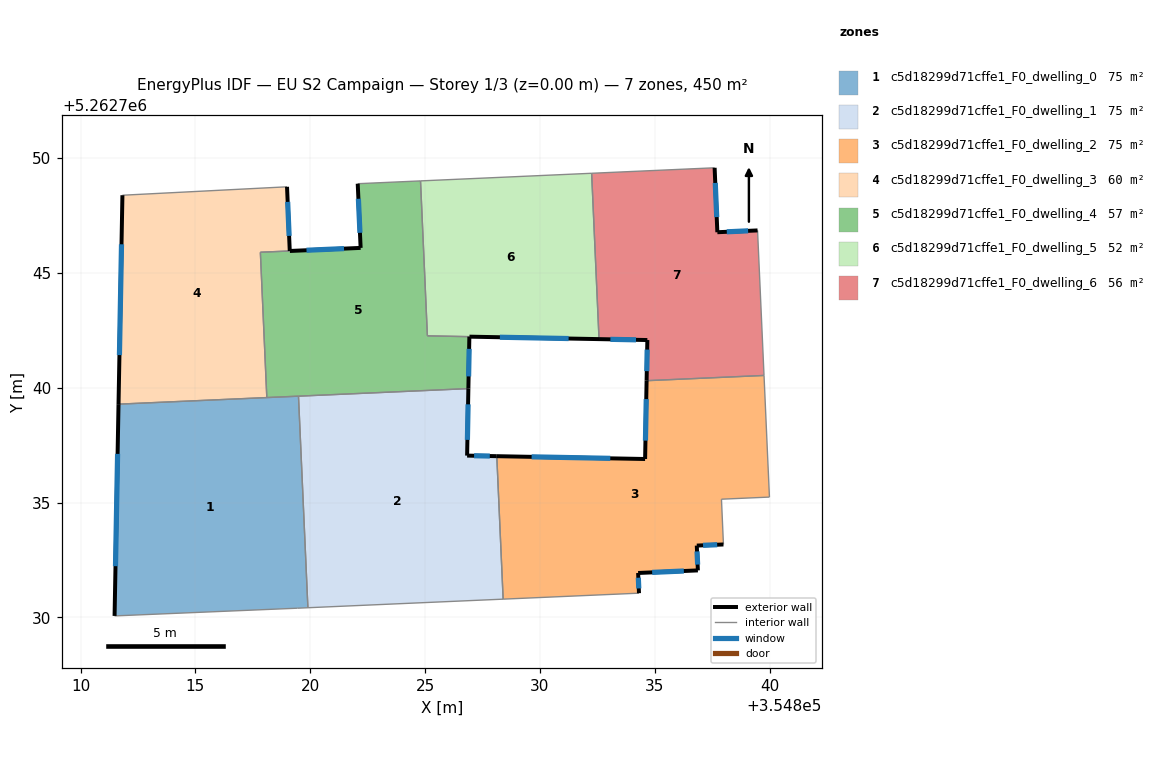
=== STOREY PLAN SPEC (per zone: floor XY polygon, exterior-wall plan segments, windows/doors) ===
zone 1: c5d18299d71cffe1_F0_dwelling_0  (74.9 m²)
  floor: (354819.49, 5262739.63) (354819.90, 5262730.42) (354819.45, 5262730.40) (354811.48, 5262730.07) (354811.65, 5262739.29)
  exterior wall: (354811.65, 5262739.29) – (354811.48, 5262730.07)  [9.2 m]
    window: (354811.61, 5262737.12) – (354811.52, 5262732.23)  [7.8 m²]
  interior walls: 5
zone 2: c5d18299d71cffe1_F0_dwelling_1  (74.9 m²)
  floor: (354826.89, 5262739.96) (354826.83, 5262737.05) (354828.12, 5262737.02) (354828.40, 5262730.80) (354819.90, 5262730.42) (354819.49, 5262739.63)
  exterior wall: (354826.83, 5262737.05) – (354826.89, 5262739.96)  [2.9 m]
    window: (354826.84, 5262737.73) – (354826.87, 5262739.28)  [2.5 m²]
  exterior wall: (354828.12, 5262737.02) – (354826.83, 5262737.05)  [1.3 m]
    window: (354827.82, 5262737.03) – (354827.13, 5262737.04)  [1.1 m²]
  interior walls: 4
zone 3: c5d18299d71cffe1_F0_dwelling_2  (74.9 m²)
  floor: (354839.76, 5262740.54) (354839.99, 5262735.24) (354837.91, 5262735.15) (354837.99, 5262733.18) (354836.83, 5262733.13) (354836.88, 5262732.05) (354834.28, 5262731.94) (354834.32, 5262731.06) (354828.40, 5262730.80) (354828.12, 5262737.02) (354834.58, 5262736.90) (354834.65, 5262740.31)
  exterior wall: (354836.88, 5262732.05) – (354836.83, 5262733.13)  [1.1 m]
    window: (354836.87, 5262732.30) – (354836.84, 5262732.88)  [0.9 m²]
  exterior wall: (354834.28, 5262731.94) – (354836.88, 5262732.05)  [2.6 m]
    window: (354834.89, 5262731.96) – (354836.27, 5262732.02)  [2.2 m²]
  exterior wall: (354834.32, 5262731.06) – (354834.28, 5262731.94)  [0.9 m]
    window: (354834.31, 5262731.26) – (354834.29, 5262731.73)  [0.7 m²]
  exterior wall: (354834.58, 5262736.90) – (354828.12, 5262737.02)  [6.5 m]
    window: (354833.06, 5262736.93) – (354829.64, 5262736.99)  [5.5 m²]
  exterior wall: (354834.65, 5262740.31) – (354834.58, 5262736.90)  [3.4 m]
    window: (354834.63, 5262739.51) – (354834.60, 5262737.70)  [2.9 m²]
  exterior wall: (354836.83, 5262733.13) – (354837.99, 5262733.18)  [1.2 m]
    window: (354837.10, 5262733.14) – (354837.72, 5262733.17)  [1.0 m²]
  interior walls: 6
zone 4: c5d18299d71cffe1_F0_dwelling_3  (59.8 m²)
  floor: (354818.99, 5262748.75) (354819.11, 5262745.96) (354817.83, 5262745.90) (354818.11, 5262739.57) (354811.65, 5262739.29) (354811.82, 5262748.38)
  exterior wall: (354819.11, 5262745.96) – (354818.99, 5262748.75)  [2.8 m]
    window: (354819.08, 5262746.61) – (354819.02, 5262748.09)  [2.4 m²]
  exterior wall: (354811.82, 5262748.38) – (354811.65, 5262739.29)  [9.1 m]
    window: (354811.78, 5262746.25) – (354811.69, 5262741.42)  [7.7 m²]
  interior walls: 4
zone 5: c5d18299d71cffe1_F0_dwelling_4  (56.7 m²)
  floor: (354824.80, 5262749.01) (354825.10, 5262742.26) (354826.93, 5262742.23) (354826.89, 5262739.96) (354818.11, 5262739.57) (354817.83, 5262745.90) (354819.11, 5262745.96) (354822.20, 5262746.09) (354822.07, 5262748.89)
  exterior wall: (354822.20, 5262746.09) – (354819.11, 5262745.96)  [3.1 m]
    window: (354821.47, 5262746.06) – (354819.84, 5262745.99)  [2.6 m²]
  exterior wall: (354822.07, 5262748.89) – (354822.20, 5262746.09)  [2.8 m]
    window: (354822.10, 5262748.23) – (354822.17, 5262746.75)  [2.4 m²]
  exterior wall: (354826.89, 5262739.96) – (354826.93, 5262742.23)  [2.3 m]
    window: (354826.90, 5262740.50) – (354826.92, 5262741.69)  [1.9 m²]
  interior walls: 7
zone 6: c5d18299d71cffe1_F0_dwelling_5  (52.1 m²)
  floor: (354832.25, 5262749.34) (354832.58, 5262742.12) (354825.10, 5262742.26) (354824.80, 5262749.01)
  exterior wall: (354826.93, 5262742.23) – (354832.58, 5262742.12)  [5.6 m]
    window: (354828.26, 5262742.20) – (354831.25, 5262742.14)  [4.8 m²]
  interior walls: 4
zone 7: c5d18299d71cffe1_F0_dwelling_6  (56.2 m²)
  floor: (354837.61, 5262749.58) (354837.73, 5262746.77) (354839.48, 5262746.85) (354839.76, 5262740.54) (354834.65, 5262740.31) (354834.68, 5262742.08) (354832.58, 5262742.12) (354832.25, 5262749.34)
  exterior wall: (354834.68, 5262742.08) – (354834.65, 5262740.31)  [1.8 m]
    window: (354834.67, 5262741.66) – (354834.65, 5262740.72)  [1.5 m²]
  exterior wall: (354832.58, 5262742.12) – (354834.68, 5262742.08)  [2.1 m]
    window: (354833.07, 5262742.11) – (354834.18, 5262742.09)  [1.8 m²]
  exterior wall: (354837.73, 5262746.77) – (354837.61, 5262749.58)  [2.8 m]
    window: (354837.70, 5262747.43) – (354837.64, 5262748.92)  [2.4 m²]
  exterior wall: (354839.48, 5262746.85) – (354837.73, 5262746.77)  [1.8 m]
    window: (354839.07, 5262746.83) – (354838.14, 5262746.79)  [1.5 m²]
  interior walls: 4

=== DERIVED (storey summary) ===
Building: EU S2 Campaign
Storey: 1 of 3  (floor level z = 0.00 m)
Storey gross floor area: 449.7 m²
Zones on this storey: 7
  - c5d18299d71cffe1_F0_dwelling_0: floor 74.9 m²; exterior wall 9.2 m (27.7 m²); 1 window(s) 7.8 m²; WWR 28.1%
  - c5d18299d71cffe1_F0_dwelling_1: floor 74.9 m²; exterior wall 4.2 m (12.6 m²); 2 window(s) 3.6 m²; WWR 28.1%
  - c5d18299d71cffe1_F0_dwelling_2: floor 74.9 m²; exterior wall 15.6 m (46.8 m²); 6 window(s) 13.2 m²; WWR 28.1%
  - c5d18299d71cffe1_F0_dwelling_3: floor 59.8 m²; exterior wall 11.9 m (35.7 m²); 2 window(s) 10.0 m²; WWR 28.1%
  - c5d18299d71cffe1_F0_dwelling_4: floor 56.7 m²; exterior wall 8.1 m (24.4 m²); 3 window(s) 6.9 m²; WWR 28.1%
  - c5d18299d71cffe1_F0_dwelling_5: floor 52.1 m²; exterior wall 5.6 m (16.9 m²); 1 window(s) 4.8 m²; WWR 28.1%
  - c5d18299d71cffe1_F0_dwelling_6: floor 56.2 m²; exterior wall 8.4 m (25.3 m²); 4 window(s) 7.1 m²; WWR 28.1%
Zone adjacency (shared interzone walls):
  - c5d18299d71cffe1_F0_dwelling_0 ↔ c5d18299d71cffe1_F0_dwelling_1
  - c5d18299d71cffe1_F0_dwelling_0 ↔ c5d18299d71cffe1_F0_dwelling_3
  - c5d18299d71cffe1_F0_dwelling_0 ↔ c5d18299d71cffe1_F0_dwelling_4
  - c5d18299d71cffe1_F0_dwelling_1 ↔ c5d18299d71cffe1_F0_dwelling_2
  - c5d18299d71cffe1_F0_dwelling_1 ↔ c5d18299d71cffe1_F0_dwelling_4
  - c5d18299d71cffe1_F0_dwelling_2 ↔ c5d18299d71cffe1_F0_dwelling_6
  - c5d18299d71cffe1_F0_dwelling_3 ↔ c5d18299d71cffe1_F0_dwelling_4
  - c5d18299d71cffe1_F0_dwelling_4 ↔ c5d18299d71cffe1_F0_dwelling_5
  - c5d18299d71cffe1_F0_dwelling_5 ↔ c5d18299d71cffe1_F0_dwelling_6